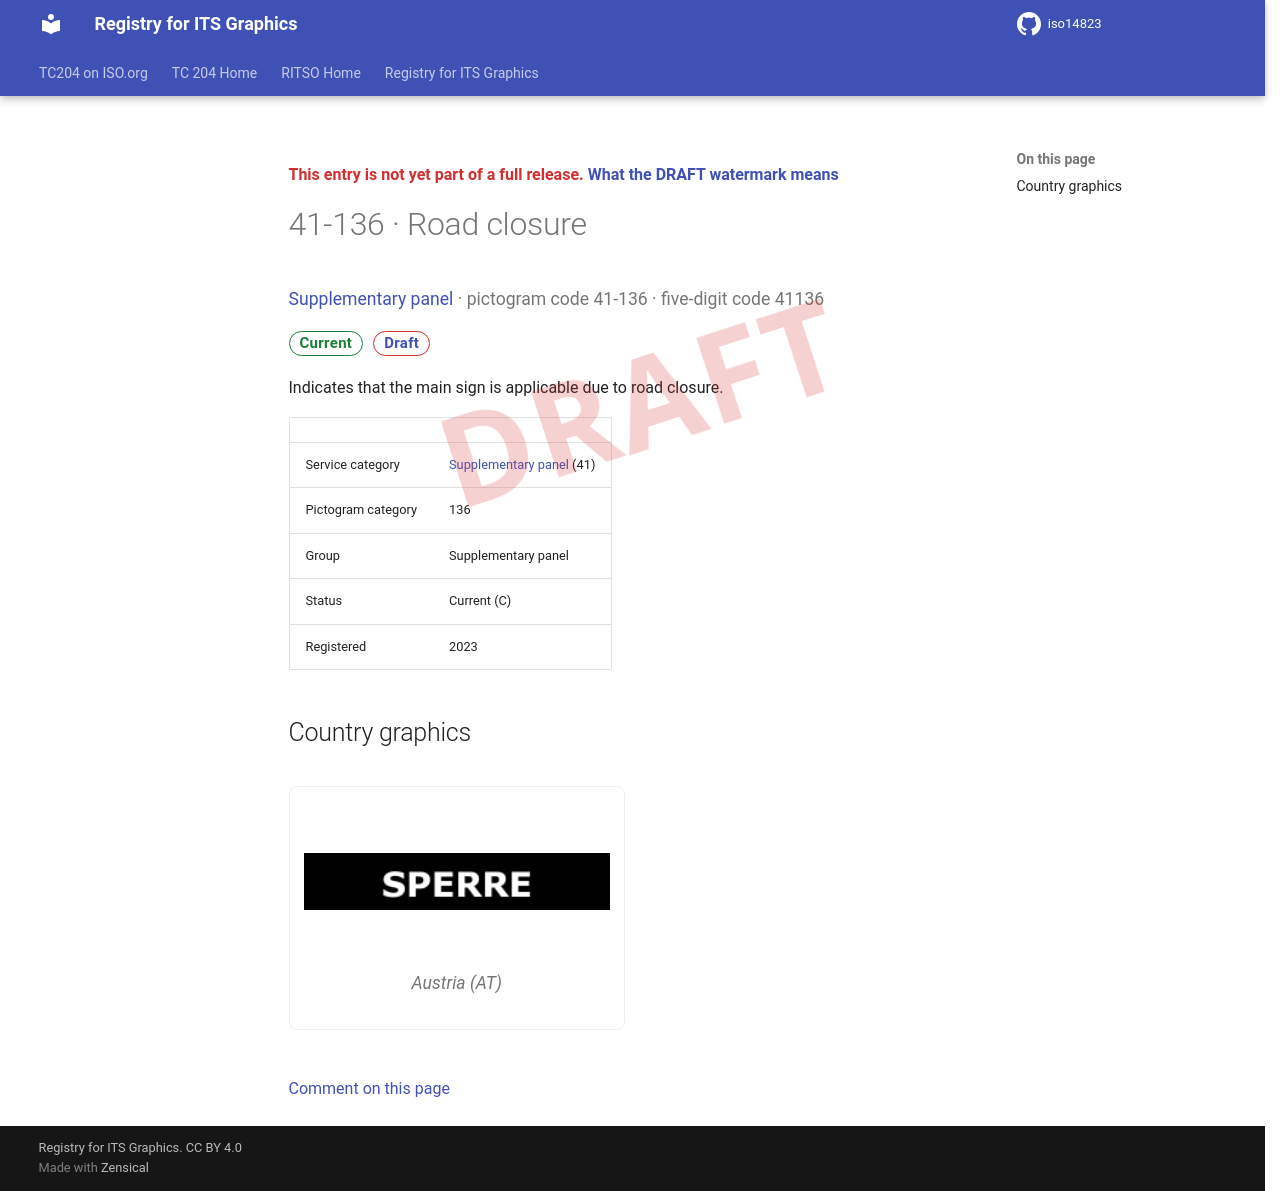

repository: k-vaughn/iso14823 · page: v0.1.0-alpha.1/signs/41-136/index.html · generator: mkdocs

<div class="draft4-watermark" aria-hidden="true"></div>

<p class="draft-note">This entry is not yet part of a full release. <a href="../#draft-watermark">What the DRAFT watermark means</a></p>

# 41-136 · Road closure

<p class="sign-kicker"><a href="../categories/41/">Supplementary panel</a> · pictogram code 41-136 · five-digit code 41136</p>
<p class="sign-chips"><span class="chip chip-current">Current</span> <a class="chip chip-draft" href="../#draft-watermark">Draft</a></p>
<p>Indicates that the main sign is applicable due to road closure.</p>
| | |
| --- | --- |
| Service category | <a href="../categories/41/">Supplementary panel</a> (41) |
| Pictogram category | 136 |
| Group | Supplementary panel |
| Status | Current (C) |
| Registered | 2023 |

## Country graphics

<div class="sign-grid">
<figure class="sign-card">
<img src="../graphics/at/41-136.png" alt="Austria graphic for Road closure (41-136)" loading="lazy">

<figcaption>Austria (AT)</figcaption>
</figure>
</div>

[Comment on this page](https://github.com/k-vaughn/iso14823/issues/new?template=page-feedback.yml&title=%5BPage+feedback%5D+41-136+%C2%B7+Road+closure&page-title=41-136+%C2%B7+Road+closure&page-path=signs%2F41-136.md)
